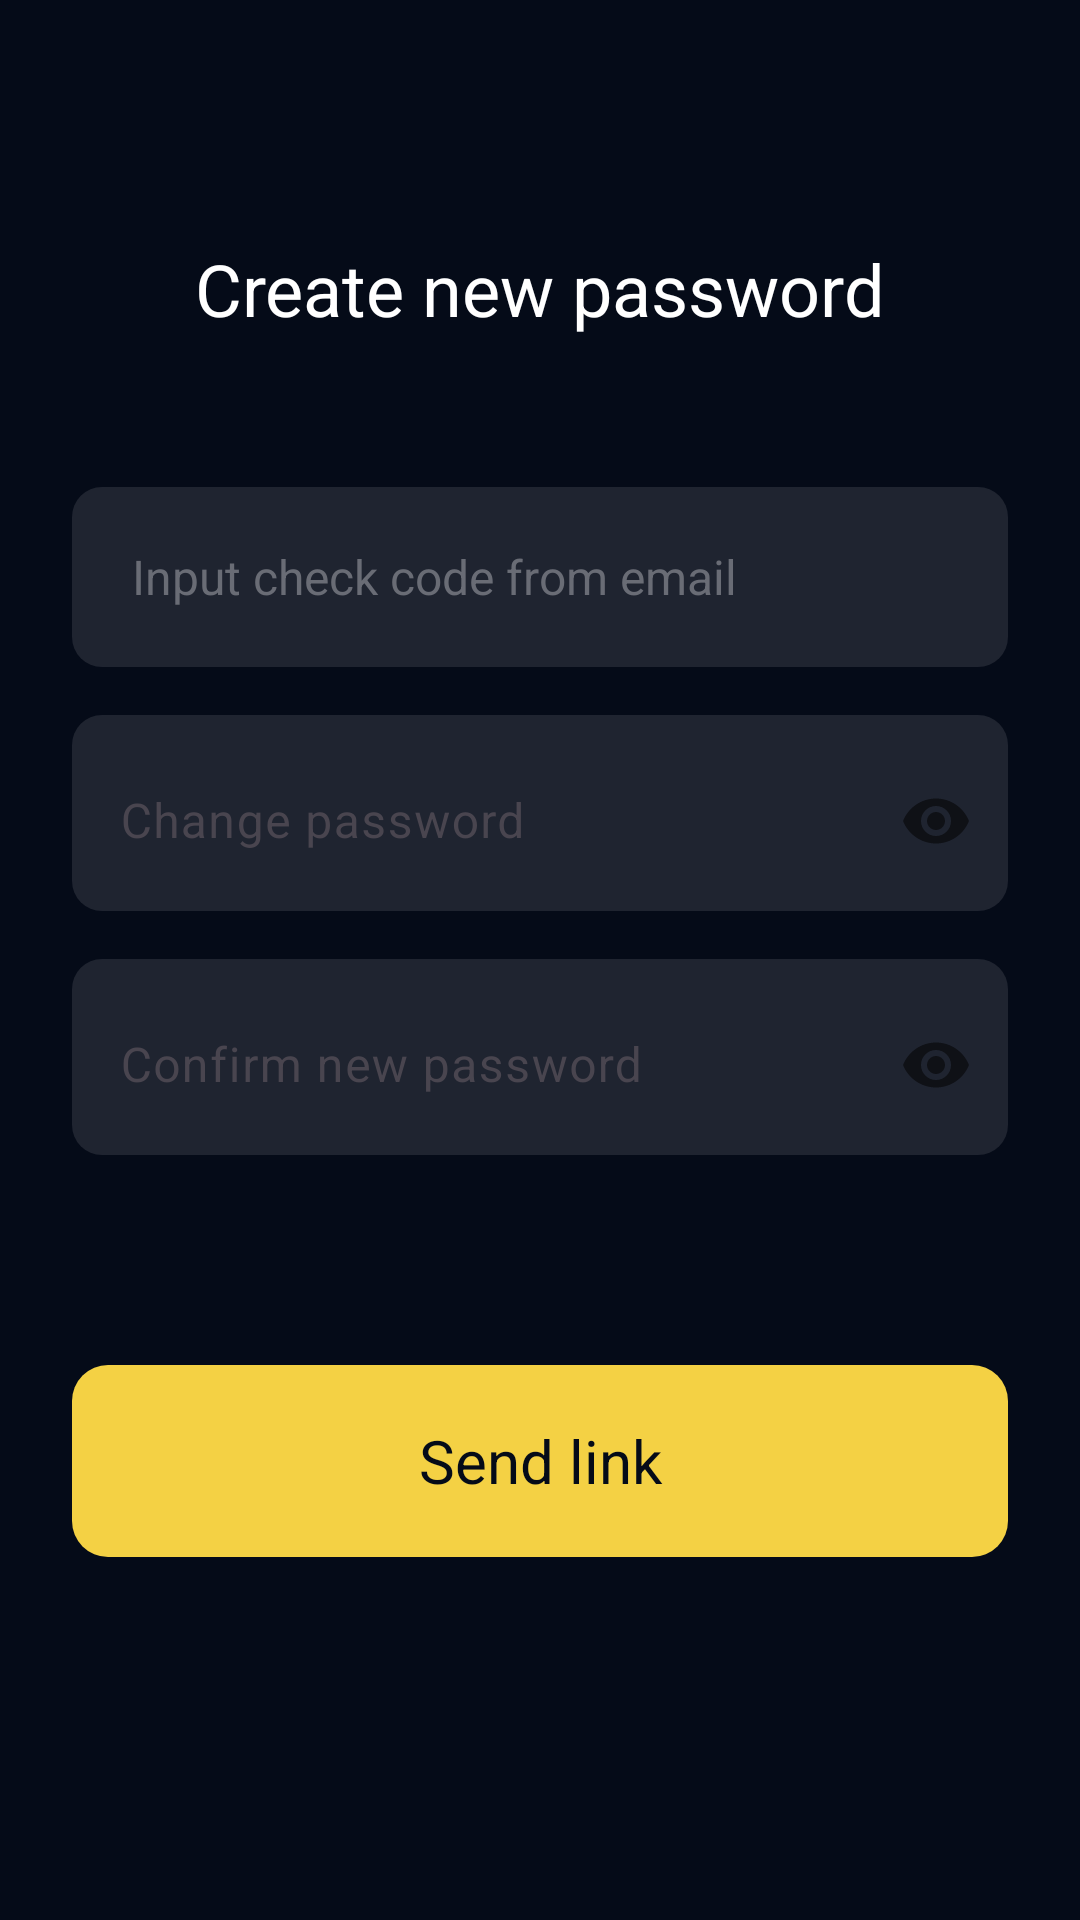

Reconstruct the res/layout file that produces this screen, plus the resources it refers to.
<!-- AndroidManifest.xml: application theme Theme.Playzone -->
<!-- res/layout/fragment_confirm_password.xml -->
<?xml version="1.0" encoding="utf-8"?>
<androidx.constraintlayout.widget.ConstraintLayout xmlns:android="http://schemas.android.com/apk/res/android"
    xmlns:app="http://schemas.android.com/apk/res-auto"
    xmlns:tools="http://schemas.android.com/tools"
    android:layout_width="match_parent"
    android:background="@color/main_screen_color"
    android:layout_height="match_parent"
    tools:context=".presentation.featchs.ConfirmPasswordFragment">


    <TextView
        android:id="@+id/confirm_text"
        android:layout_width="wrap_content"
        android:layout_height="wrap_content"
        android:layout_marginStart="61dp"
        android:layout_marginTop="80dp"
        android:layout_marginEnd="61dp"
        android:text="Create new password"
        android:textColor="@color/white"
        android:textFontWeight="700"
        android:textSize="24sp"
        app:layout_constraintEnd_toEndOf="parent"
        app:layout_constraintStart_toStartOf="parent"
        app:layout_constraintTop_toTopOf="parent" />

    <EditText
        android:id="@+id/check_code"
        android:layout_width="0dp"
        android:layout_height="60dp"
        android:layout_marginStart="24dp"
        android:layout_marginTop="50dp"
        android:layout_marginEnd="24dp"
        android:background="@drawable/background_edittext"
        android:ems="10"
        android:inputType="number"
        android:paddingHorizontal="20dp"
        android:hint="Input check code from email"
        android:textColorHint="#696C75"
        android:textColor="@color/white"
        android:textSize="16sp"
        app:layout_constraintEnd_toEndOf="parent"
        app:layout_constraintStart_toStartOf="parent"
        app:layout_constraintTop_toBottomOf="@+id/confirm_text" />




    <com.google.android.material.textfield.TextInputLayout
        android:id="@+id/first_input_container"
        android:layout_width="0dp"
        android:layout_height="wrap_content"
        android:layout_marginStart="24dp"
        android:layout_marginTop="24dp"
        android:layout_marginEnd="24dp"
        app:passwordToggleEnabled="true"
        android:layout_marginVertical="16dp"
        app:boxStrokeColor="#696C75"
        app:boxStrokeErrorColor="#696C75"
        app:boxStrokeWidth="0dp"
        android:background="@drawable/background_edittext"
        app:layout_constraintEnd_toEndOf="parent"
        app:layout_constraintStart_toStartOf="parent"
        app:layout_constraintTop_toBottomOf="@+id/check_code">

        <com.google.android.material.textfield.TextInputEditText
            android:id="@+id/new_password"
            android:layout_width="match_parent"
            android:layout_height="60dp"
            android:textColor="@color/white"
            android:hint="Change password"
            android:textColorHint="#696C75"
            android:inputType="textPassword"
            android:maxLines="1" />

    </com.google.android.material.textfield.TextInputLayout>

    <com.google.android.material.textfield.TextInputLayout
        android:id="@+id/firsst_input_container"
        android:layout_width="0dp"
        android:layout_height="wrap_content"
        android:layout_marginStart="24dp"
        android:layout_marginTop="24dp"
        android:layout_marginEnd="24dp"
        app:passwordToggleEnabled="true"
        android:layout_marginVertical="16dp"
        app:boxStrokeColor="#696C75"
        app:boxStrokeErrorColor="#696C75"
        app:boxStrokeWidth="0dp"
        android:background="@drawable/background_edittext"
        app:layout_constraintEnd_toEndOf="parent"
        app:layout_constraintStart_toStartOf="parent"
        app:layout_constraintTop_toBottomOf="@+id/first_input_container" >

        <com.google.android.material.textfield.TextInputEditText
            android:id="@+id/confirm_new_password"
            android:layout_width="match_parent"
            android:layout_height="60dp"
            android:textColorHint="#696C75"
            android:textColor="@color/white"
            android:hint="Confirm new password"
            android:inputType="textPassword"
            android:maxLines="1" />

    </com.google.android.material.textfield.TextInputLayout>

    <TextView
        android:id="@+id/btn_confirm_new_password"
        android:layout_width="match_parent"
        android:layout_height="64dp"
        android:layout_marginStart="24dp"
        android:layout_marginTop="70dp"
        android:layout_marginEnd="24dp"
        android:background="@drawable/background_textview_btn"
        android:gravity="center"
        android:text="Send link"
        android:textColor="@color/main_screen_color"
        android:textSize="20dp"
        app:layout_constraintEnd_toEndOf="parent"
        app:layout_constraintStart_toStartOf="parent"
        app:layout_constraintTop_toBottomOf="@+id/firsst_input_container" />

</androidx.constraintlayout.widget.ConstraintLayout>
<!-- resources referenced by this layout -->
<resources>
  <color name="main_screen_color">#050B18</color>
  <color name="white">#FFFFFFFF</color>
  <!-- drawable background_edittext (drawable) -->
  <?xml version="1.0" encoding="utf-8"?>
  <selector xmlns:android="http://schemas.android.com/apk/res/android">
  
      <item>
          <shape android:shape="rectangle">
              <corners android:radius="10dp"/>
              <solid android:color="@color/edit_text_background"/>
          </shape>
      </item>
  </selector>
  <!-- drawable background_textview_btn (drawable) -->
  <?xml version="1.0" encoding="utf-8"?>
  <selector xmlns:android="http://schemas.android.com/apk/res/android">
  
      <item android:state_enabled="true">
          <shape android:shape="rectangle">
              <corners android:radius="12dp"/>
              <solid android:color="#F4D144"/>
          </shape>
      </item>
  
      <item  android:state_enabled="false">
          <shape android:shape="rectangle">
              <corners android:radius="12dp"/>
              <solid android:color="#5C5C5A"/>
          </shape>
      </item>
  </selector>
  <style name="Theme.Playzone" parent="Base.Theme.Playzone" />
  <color name="edit_text_background">#1F2430</color>
  <style name="Base.Theme.Playzone" parent="Theme.Material3.DayNight.NoActionBar">
          
          
          <item name="android:forceDarkAllowed" tools:targetApi="q">false</item>
          <item name="android:navigationBarColor">@color/main_screen_color</item>
          <item name="android:statusBarColor">@color/main_screen_color</item>
          <item name="android:windowLightStatusBar">false</item>
  
      </style>
</resources>
